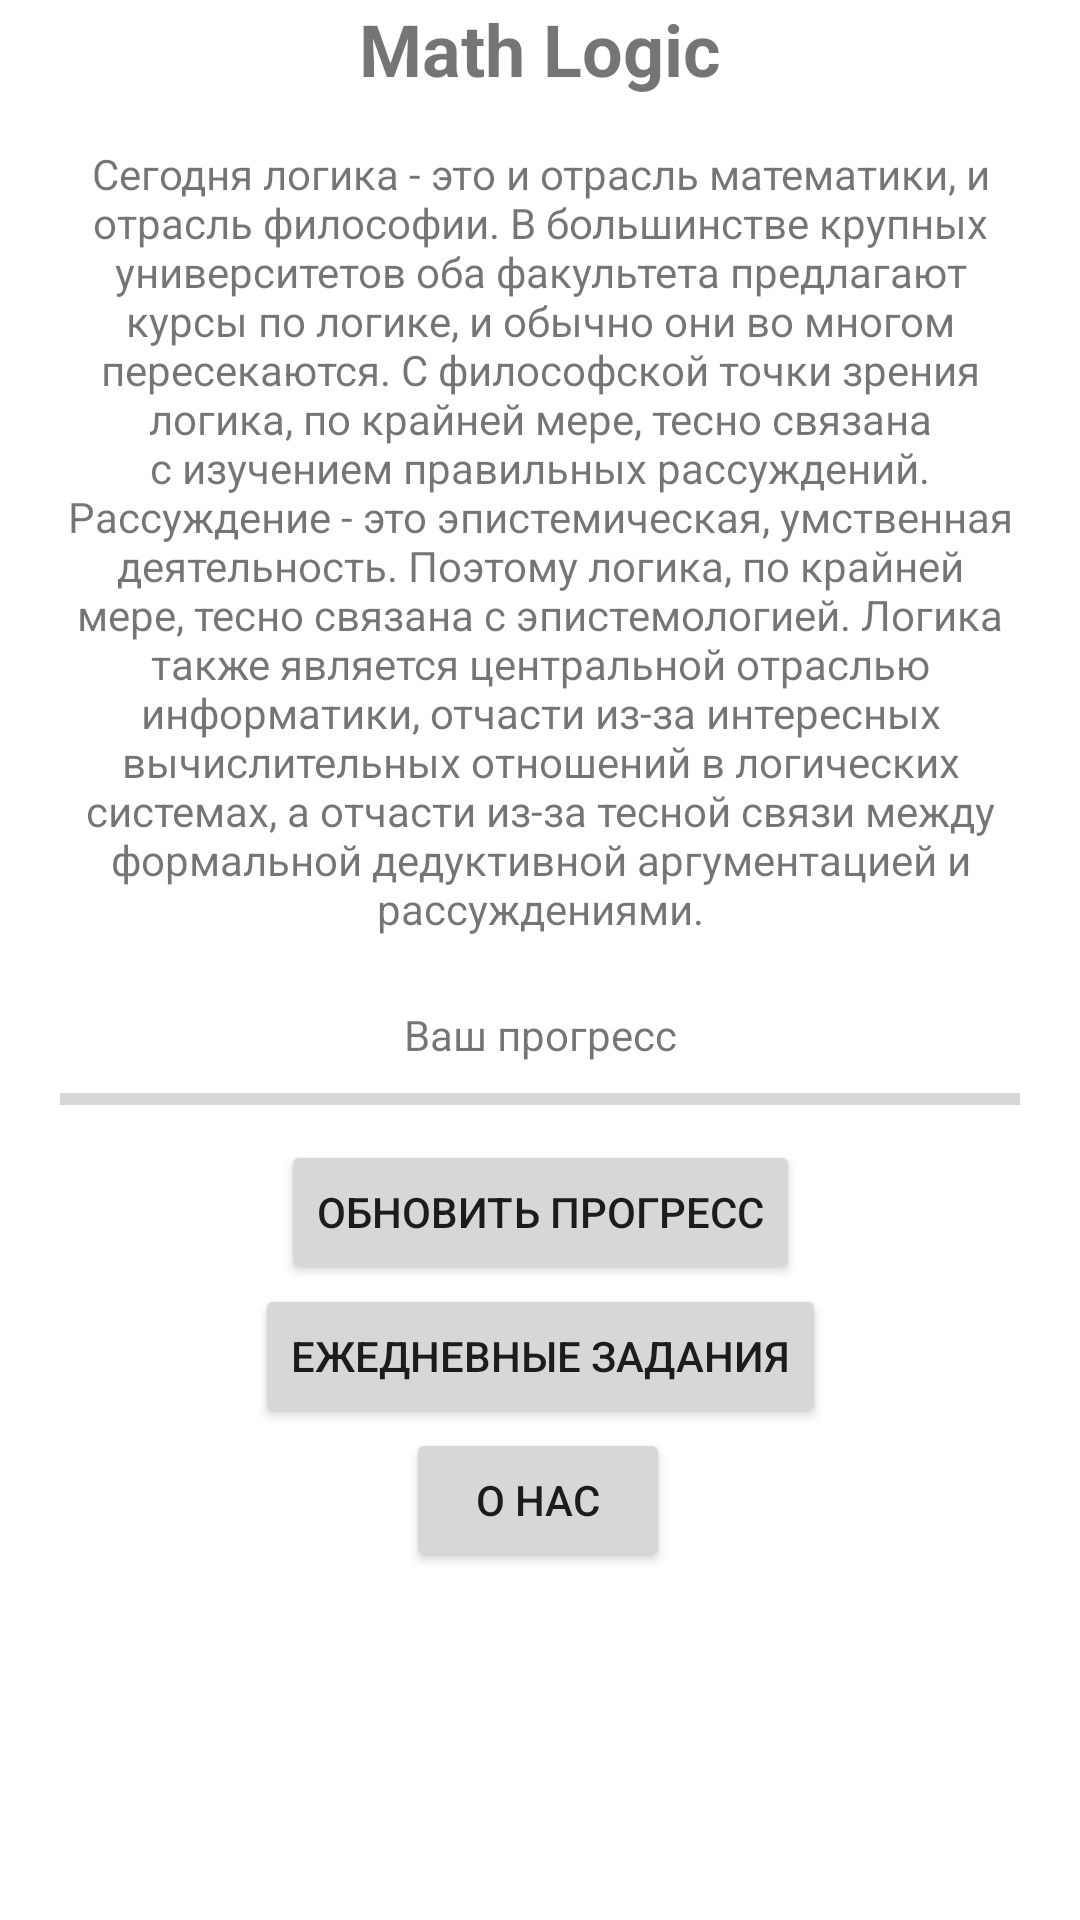

Write the Android layout XML for this screen, with the resource values it uses.
<!-- AndroidManifest.xml: application theme Theme.Book -->
<!-- res/layout/fragment_home.xml -->
<?xml version="1.0" encoding="utf-8"?>
<androidx.constraintlayout.widget.ConstraintLayout xmlns:android="http://schemas.android.com/apk/res/android"
    xmlns:app="http://schemas.android.com/apk/res-auto"
    xmlns:tools="http://schemas.android.com/tools"
    android:layout_width="match_parent"
    android:layout_height="match_parent"
    tools:context=".ui.home.HomeFragment">
        <TextView
            android:id="@+id/text_home"
            android:layout_width="match_parent"
            android:layout_height="wrap_content"
            android:layout_marginStart="8dp"
            android:layout_marginTop="8dp"
            android:layout_marginEnd="8dp"
            android:textAlignment="center"
            android:textSize="20sp"
            app:layout_constraintBottom_toBottomOf="parent"
            app:layout_constraintEnd_toEndOf="parent"
            app:layout_constraintHorizontal_bias="0.0"
            app:layout_constraintStart_toStartOf="parent"
            app:layout_constraintTop_toTopOf="parent"
            app:layout_constraintVertical_bias="0.011" />

        <Button
            android:id="@+id/check4"
            android:layout_width="wrap_content"
            android:layout_height="wrap_content"
            android:onClick="check"
            android:text="Обновить прогресс"
            app:layout_constraintBottom_toBottomOf="parent"
            app:layout_constraintEnd_toEndOf="parent"
            app:layout_constraintStart_toStartOf="parent"
            app:layout_constraintTop_toBottomOf="@+id/progressBar"
            app:layout_constraintVertical_bias="0.026" />

        <Button
            android:id="@+id/check6"
            android:layout_width="wrap_content"
            android:layout_height="wrap_content"
            android:onClick="daily"
            android:text="Ежедневные задания"
            app:layout_constraintBottom_toBottomOf="parent"
            app:layout_constraintEnd_toEndOf="parent"
            app:layout_constraintStart_toStartOf="parent"
            app:layout_constraintTop_toBottomOf="@+id/check4"
            app:layout_constraintVertical_bias="0.0" />

        <Button
            android:id="@+id/check5"
            android:layout_width="wrap_content"
            android:layout_height="wrap_content"
            android:onClick="check1"
            android:text="О нас"
            app:icon="@android:drawable/arrow_down_float"
            app:layout_constraintBottom_toBottomOf="parent"
            app:layout_constraintEnd_toEndOf="parent"
            app:layout_constraintHorizontal_bias="0.498"
            app:layout_constraintStart_toStartOf="parent"
            app:layout_constraintTop_toBottomOf="@+id/check6"
            app:layout_constraintVertical_bias="0.0" />

        <Button
            android:id="@+id/check"
            android:layout_width="wrap_content"
            android:layout_height="wrap_content"
            android:onClick="check2"
            android:text="О нас"
            android:visibility="invisible"
            app:icon="@android:drawable/arrow_up_float"
            app:layout_constraintBottom_toBottomOf="parent"
            app:layout_constraintEnd_toEndOf="parent"
            app:layout_constraintHorizontal_bias="0.498"
            app:layout_constraintStart_toStartOf="parent"
            app:layout_constraintTop_toBottomOf="@+id/check6"
            app:layout_constraintVertical_bias="0.0" />

        <TextView
            android:id="@+id/textView12"
            android:layout_width="match_parent"
            android:layout_height="wrap_content"
            android:layout_marginStart="20dp"
            android:layout_marginEnd="20dp"
            android:layout_marginBottom="72dp"
            android:gravity="center"
            android:text=""
            app:layout_constraintBottom_toBottomOf="parent"
            app:layout_constraintEnd_toEndOf="parent"
            app:layout_constraintHorizontal_bias="0.0"
            app:layout_constraintStart_toStartOf="parent"
            app:layout_constraintTop_toBottomOf="@+id/check5"
            app:layout_constraintVertical_bias="0.0" />

        <TextView
            android:id="@+id/textView8"
            android:layout_width="wrap_content"
            android:layout_height="wrap_content"
            android:text="Ваш прогресс"
            app:layout_constraintBottom_toBottomOf="parent"
            app:layout_constraintEnd_toEndOf="parent"
            app:layout_constraintStart_toStartOf="parent"
            app:layout_constraintTop_toBottomOf="@+id/textView11"
            app:layout_constraintVertical_bias="0.075" />

        <ProgressBar
            android:id="@+id/progressBar"
            style="?android:attr/progressBarStyleHorizontal"
            android:layout_width="match_parent"
            android:layout_height="wrap_content"
            android:layout_marginStart="20dp"
            android:layout_marginTop="4dp"
            android:layout_marginEnd="20dp"
            app:layout_constraintEnd_toEndOf="parent"
            app:layout_constraintHorizontal_bias="1.0"
            app:layout_constraintStart_toStartOf="parent"
            app:layout_constraintTop_toBottomOf="@+id/textView8" />

        <TextView
            android:id="@+id/textView11"
            android:layout_width="match_parent"
            android:layout_height="wrap_content"
            android:layout_marginStart="20dp"
            android:layout_marginEnd="20dp"
            android:gravity="center"
            android:text="@string/main"
            app:layout_constraintBottom_toBottomOf="parent"
            app:layout_constraintEnd_toEndOf="parent"
            app:layout_constraintHorizontal_bias="0.0"
            app:layout_constraintStart_toStartOf="parent"
            app:layout_constraintTop_toBottomOf="@+id/textView9"
            app:layout_constraintVertical_bias="0.047" />

        <TextView
            android:id="@+id/textView9"
            android:layout_width="wrap_content"
            android:layout_height="wrap_content"
            android:text="Math Logic"
            android:textSize="24sp"
            android:textStyle="bold"
            app:layout_constraintBottom_toBottomOf="parent"
            app:layout_constraintEnd_toEndOf="parent"
            app:layout_constraintStart_toStartOf="parent"
            app:layout_constraintTop_toTopOf="parent"
            app:layout_constraintVertical_bias="0.0" />

</androidx.constraintlayout.widget.ConstraintLayout>
<!-- resources referenced by this layout -->
<resources>
  <string name="main">    Сегодня логика - это и отрасль математики, и отрасль философии. В большинстве крупных университетов оба факультета предлагают курсы по логике,
          и обычно они во многом пересекаются. С философской точки зрения логика, по крайней мере, тесно связана с изучением правильных рассуждений. Рассуждение - это эпистемическая,
          умственная деятельность. Поэтому логика, по крайней мере, тесно связана с эпистемологией. Логика также является центральной отраслью информатики,
          отчасти из-за интересных вычислительных отношений в логических системах, а отчасти из-за тесной связи между формальной дедуктивной аргументацией и рассуждениями.</string>
  <style name="Theme.Book" parent="Theme.MaterialComponents.DayNight.DarkActionBar">
          
          <item name="colorPrimary">@color/teal_700</item>
          <item name="colorPrimaryVariant">@color/teal_700</item>
          <item name="colorOnPrimary">@color/white</item>
          
          <item name="colorSecondary">@color/teal_200</item>
          <item name="colorSecondaryVariant">@color/teal_700</item>
          <item name="colorOnSecondary">@color/black</item>
          
          <item name="android:statusBarColor">@color/teal_700</item>
          
      </style>
  <!-- not gathered from this repository: default colours our renderer supplied (Android Studio template values) -->
  <color name="teal_200">#FF03DAC5</color>
  <color name="teal_700">#FF018786</color>
  <color name="black">#FF000000</color>
  <color name="white">#FFFFFFFF</color>
</resources>
